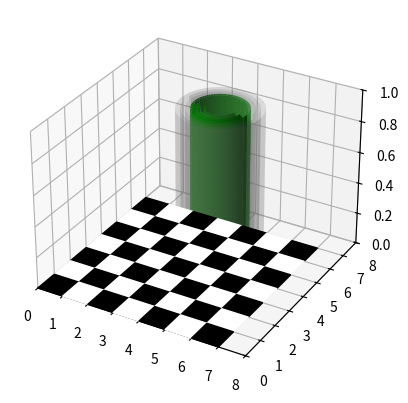

Generate this figure with matplotlib:
import matplotlib.pyplot as plt
import numpy as np
from mpl_toolkits.mplot3d import Axes3D
from matplotlib.patches import Ellipse
from mpl_toolkits.mplot3d.art3d import Poly3DCollection

# Create the figure and a 3D subplot
fig = plt.figure()
ax = fig.add_subplot(111, projection='3d')

# Create the checkerboard
X = np.arange(8)
Y = np.arange(8)
X, Y = np.meshgrid(X, Y)
Z = np.zeros((8, 8))
colors = np.empty(X.shape, dtype=str)
for y in range(8):
    for x in range(8):
        if (x + y) % 2 == 0:
            colors[x, y] = 'k'
        else:
            colors[x, y] = 'w'
ax.plot_surface(X, Y, Z, facecolors=colors, shade=False)


# Define the parameters for the cylinder
x = np.linspace(3.5, 5.5, 100)  # Adjust the x coordinates
z = np.linspace(0, 1, 100)
# Define the parameters for the shadow
x_shadow = np.linspace(3, 6, 100)  # Adjust the x coordinates
z_shadow = np.linspace(0, 1, 100)

# Draw multiple concentric cylinders to give the illusion of a shadow
for r in np.linspace(0.01, 1.5, 10):  # Adjust the radius
    Xc_shadow, Zc_shadow = np.meshgrid(x_shadow, z_shadow)
    Yc_shadow = np.sqrt(r**2 - (Xc_shadow - 4.5)**2) + 4.5  # Adjust the center
    ax.plot_surface(Xc_shadow, Yc_shadow, Zc_shadow, color='gray', alpha=0.2)
    ax.plot_surface(Xc_shadow, (2*4.5)-Yc_shadow, Zc_shadow, color='gray', alpha=0.2)

# Define the parameters for the cylinder
x_cylinder = np.linspace(3.5, 5.5, 100)  # Adjust the x coordinates
z_cylinder = np.linspace(0, 1, 100)

# Draw multiple concentric cylinders to give the illusion of a solid object
for r in np.linspace(0.01, 1, 10):  # Adjust the radius
    Xc_cylinder, Zc_cylinder = np.meshgrid(x_cylinder, z_cylinder)
    Yc_cylinder = np.sqrt(r**2 - (Xc_cylinder - 4.5)**2) + 4.5  # Adjust the center
    ax.plot_surface(Xc_cylinder, Yc_cylinder, Zc_cylinder, color='green')
    ax.plot_surface(Xc_cylinder, (2*4.5)-Yc_cylinder, Zc_cylinder, color='green')
# Set the x, y and z limits
ax.set_xlim([0, 8])
ax.set_ylim([0, 8])
ax.set_zlim([0, 1])

# Show the plot
plt.show()